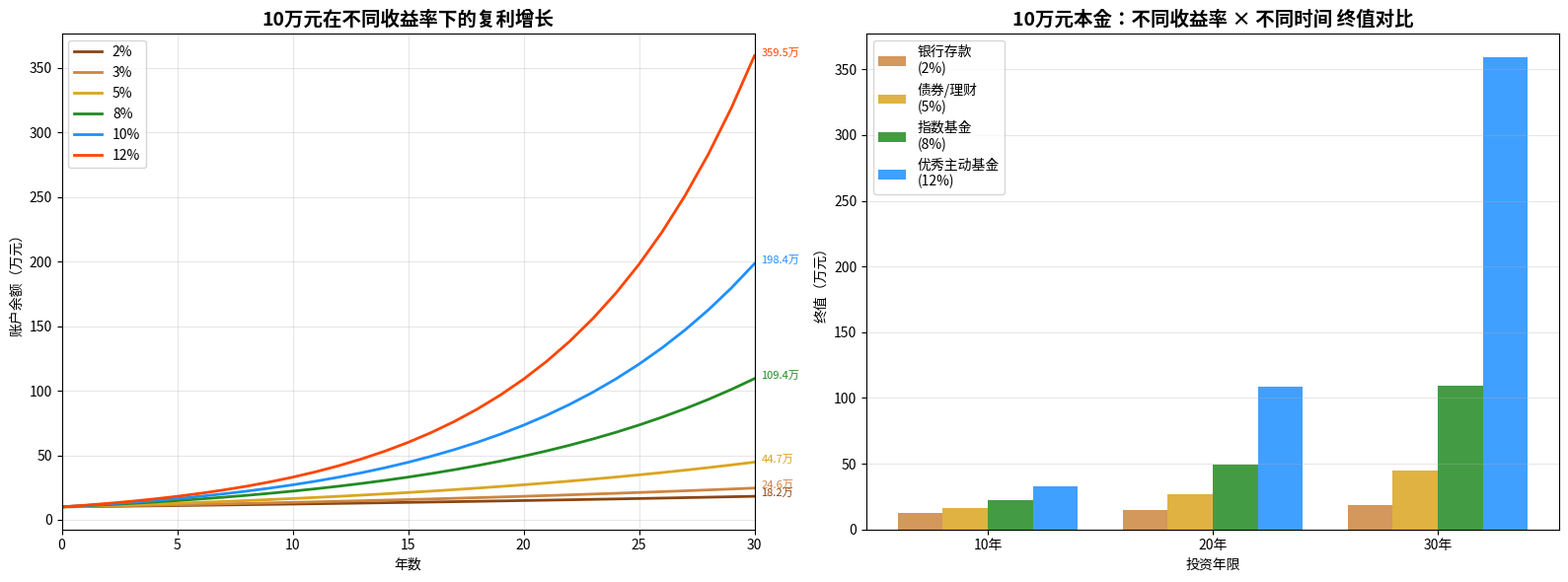

Reproduce this figure in Python. (Note: this script raises an exception after producing the figure.)
"""
第一课配套实战代码：复利计算器 + 案例分析
"""

import matplotlib
matplotlib.use('Agg')  # 非交互式后端
import matplotlib.pyplot as plt
import matplotlib.font_manager as fm
import numpy as np
import os

# ============================================================
# 尝试设置中文字体
# ============================================================
try:
    # macOS 常见中文字体
    for font_name in ['PingFang SC', 'Heiti SC', 'STHeiti', 'Arial Unicode MS', 'SimHei']:
        try:
            fm.findfont(font_name, fallback_to_default=False)
            plt.rcParams['font.sans-serif'] = [font_name]
            break
        except Exception:
            continue
    plt.rcParams['axes.unicode_minus'] = False
except Exception:
    pass


def compound_interest(principal, annual_rate, years, monthly_contribution=0):
    """
    复利计算器

    参数:
        principal: 初始本金
        annual_rate: 年化收益率（如0.08表示8%）
        years: 投资年限
        monthly_contribution: 每月定投金额（默认0）

    返回:
        final_value: 最终总价值
        yearly_values: 每年末的账户余额列表
    """
    monthly_rate = annual_rate / 12
    total_months = years * 12
    balance = principal
    yearly_values = [principal]

    for month in range(1, total_months + 1):
        balance = balance * (1 + monthly_rate) + monthly_contribution
        if month % 12 == 0:
            yearly_values.append(balance)

    return balance, yearly_values


def calculate_purchasing_power(amount, inflation_rate, years):
    """计算实际购买力"""
    return amount / ((1 + inflation_rate) ** years)


def plot_compound_growth_scenarios():
    """
    场景对比图：不同收益率下的复利增长
    """
    principal = 100000  # 10万本金
    years = 30
    rates = [0.02, 0.03, 0.05, 0.08, 0.10, 0.12]
    colors = ['#8B4513', '#CD853F', '#DAA520', '#228B22', '#1E90FF', '#FF4500']

    fig, axes = plt.subplots(1, 2, figsize=(16, 6))

    # 图1：不同收益率对比
    ax1 = axes[0]
    for rate, color in zip(rates, colors):
        _, yearly_values = compound_interest(principal, rate, years)
        x = list(range(years + 1))
        ax1.plot(x, [v / 10000 for v in yearly_values], color=color, linewidth=2,
                label=f'{rate*100:.0f}%')

    ax1.set_title('10万元在不同收益率下的复利增长', fontsize=14, fontweight='bold')
    ax1.set_xlabel('年数')
    ax1.set_ylabel('账户余额（万元）')
    ax1.legend(loc='upper left', frameon=True)
    ax1.grid(True, alpha=0.3)
    ax1.set_xlim(0, years)

    # 标注关键数据
    for rate, color in zip(rates, colors):
        _, vals = compound_interest(principal, rate, years)
        final = vals[-1] / 10000
        ax1.annotate(f'{final:.1f}万',
                     xy=(years, final),
                     xytext=(5, 0), textcoords='offset points',
                     fontsize=8, color=color)

    # 图2：三种典型场景柱状图
    ax2 = axes[1]
    scenarios = {
        '银行存款\n(2%)': 0.02,
        '债券/理财\n(5%)': 0.05,
        '指数基金\n(8%)': 0.08,
        '优秀主动基金\n(12%)': 0.12,
    }

    periods = [10, 20, 30]
    x_positions = np.arange(len(periods))
    bar_width = 0.2
    colors_bar = ['#CD853F', '#DAA520', '#228B22', '#1E90FF']

    for i, (label, rate) in enumerate(scenarios.items()):
        values = []
        for yr in periods:
            fv, _ = compound_interest(principal, rate, yr)
            values.append(fv / 10000)
        ax2.bar(x_positions + i * bar_width, values, bar_width,
                label=label, color=colors_bar[i], alpha=0.85)

    ax2.set_title('10万元本金：不同收益率 × 不同时间 终值对比', fontsize=14, fontweight='bold')
    ax2.set_xlabel('投资年限')
    ax2.set_ylabel('终值（万元）')
    ax2.set_xticks(x_positions + bar_width * 1.5)
    ax2.set_xticklabels([f'{p}年' for p in periods])
    ax2.legend(loc='upper left', frameon=True)
    ax2.grid(True, alpha=0.3, axis='y')

    plt.tight_layout()
    plt.savefig(os.path.join(os.path.dirname(__file__), 'compound_growth.png'),
                dpi=150, bbox_inches='tight')
    plt.close()
    print("✅ 图表已生成: compound_growth.png")


def plot_inflation_impact():
    """
    通货膨胀购买力衰减图
    """
    amount = 1000000  # 100万
    years = 30
    inflation_rates = [0.02, 0.03, 0.05, 0.07]
    colors = ['#228B22', '#DAA520', '#FF4500', '#8B0000']

    fig, ax = plt.subplots(figsize=(12, 5))

    x = list(range(years + 1))
    for rate, color in zip(inflation_rates, colors):
        y = [calculate_purchasing_power(amount, rate, yr) / 10000 for yr in x]
        ax.plot(x, y, color=color, linewidth=2.5,
                label=f'{rate*100:.0f}% 年通胀率')

    ax.axhline(y=50, color='gray', linestyle='--', alpha=0.5)
    ax.annotate('购买力减半线',
                xy=(0, 50), xytext=(15, 55),
                arrowprops=dict(arrowstyle='->', color='gray'),
                fontsize=10, color='gray')

    ax.set_title('100万元在不同通胀率下的购买力衰减', fontsize=14, fontweight='bold')
    ax.set_xlabel('年数')
    ax.set_ylabel('实际购买力（万元）')
    ax.legend(loc='upper right', frameon=True)
    ax.grid(True, alpha=0.3)
    ax.set_xlim(0, years)
    ax.set_ylim(0, 105)

    # 填充通胀损失区域（3%通胀）
    y_3pct = [calculate_purchasing_power(amount, 0.03, yr) / 10000 for yr in x]
    ax.fill_between(x, y_3pct, 100, alpha=0.08, color='red')
    ax.text(20, 80, '通胀侵蚀的区域', fontsize=10, color='red', alpha=0.6)

    plt.tight_layout()
    plt.savefig(os.path.join(os.path.dirname(__file__), 'inflation_impact.png'),
                dpi=150, bbox_inches='tight')
    plt.close()
    print("✅ 图表已生成: inflation_impact.png")


def case_study_zhang_vs_li():
    """
    案例研究：张三 vs 李四
    """
    print("\n" + "=" * 60)
    print("  案例分析：张三 vs 李四的25年财富对比")
    print("=" * 60)

    monthly_income = 10000
    monthly_living = 5000
    years = 25
    inflation = 0.03

    # 张三：全部存银行（2%）
    zhang_monthly_save = monthly_income - monthly_living
    zhang_total, zhang_yearly = compound_interest(0, 0.02, years, zhang_monthly_save)
    zhang_real = calculate_purchasing_power(zhang_total, inflation, years)
    zhang_invested = zhang_monthly_save * 12 * years

    # 李四：每月定投3000指数基金（8%），剩余存银行（2%）
    li_monthly_invest = 3000
    li_monthly_save = monthly_income - monthly_living - li_monthly_invest
    li_invest_total, li_invest_yearly = compound_interest(0, 0.08, years, li_monthly_invest)
    li_save_total, _ = compound_interest(0, 0.02, years, li_monthly_save)
    li_total = li_invest_total + li_save_total
    li_real = calculate_purchasing_power(li_total, inflation, years)
    li_invested = li_monthly_invest * 12 * years + li_monthly_save * 12 * years

    print(f"\n{'项目':<25} {'张三（存款派）':<20} {'李四（投资派）':<20}")
    print("-" * 65)
    print(f"{'每月投资金额':<25} {'0元':<20} {'3,000元':<20}")
    print(f"{'每月储蓄金额':<25} {f'{zhang_monthly_save:,}元':<20} {f'{li_monthly_save:,}元':<20}")
    print(f"{'总投资本金':<25} {f'{zhang_invested:,.0f}元':<20} {f'{li_invested:,.0f}元':<20}")
    print(f"{'25年后总财富':<25} {f'{zhang_total:,.0f}元':<20} {f'{li_total:,.0f}元':<20}")
    print(f"{'实际购买力(25年后)':<25} {f'{zhang_real:,.0f}元':<20} {f'{li_real:,.0f}元':<20}")
    print(f"{'投资收益部分':<25} {'0元':<20} {f'{li_invest_total:,.0f}元':<20}")
    print(f"{'其中投资收益':<25} {'0元':<20} {f'{li_invest_total - li_monthly_invest*12*years:,.0f}元':<20}")
    print(f"{'财富差距':<25} {'':<20} {f'+{li_total - zhang_total:,.0f}元':<20}")
    print()

    # 额外分析：如果李四每月定投增加到5000
    li2_monthly_invest = 5000
    li2_monthly_save = monthly_income - monthly_living - li2_monthly_invest
    li2_invest_total, _ = compound_interest(0, 0.08, years, li2_monthly_invest)
    li2_save_total, _ = compound_interest(0, 0.02, years, li2_monthly_save)
    li2_total = li2_invest_total + li2_save_total

    print(f"💡 如果李四每月定投5,000元（更努力省钱）:")
    print(f"   25年后总财富: {li2_total:,.0f}元")
    print(f"   比张三多: +{li2_total - zhang_total:,.0f}元")
    print()

    return zhang_total, li_total, li2_total


def plot_early_vs_late():
    """
    早开始 vs 晚开始对比图
    """
    annual_contribution = 50000  # 每年投5万
    rate = 0.10

    # 小明：25-35岁投入（10年），然后到60岁
    xiaoming_balance = 0
    xiaoming_values = []
    for age in range(25, 61):
        if age <= 35:
            xiaoming_balance = xiaoming_balance * (1 + rate) + annual_contribution
        else:
            xiaoming_balance = xiaoming_balance * (1 + rate)
        xiaoming_values.append(xiaoming_balance)

    # 小红：35-60岁投入（25年）
    xiaohong_balance = 0
    xiaohong_values = []
    for age in range(25, 61):
        if age >= 35:
            xiaohong_balance = xiaohong_balance * (1 + rate) + annual_contribution
        xiaohong_values.append(xiaohong_balance)

    ages = list(range(25, 61))

    fig, ax = plt.subplots(figsize=(14, 6))

    ax.fill_between([25, 35], 0, max(xiaoming_values) * 1.05,
                    alpha=0.08, color='blue', label='小明投入期 (10年)')
    ax.fill_between([35, 60], 0, max(xiaoming_values) * 1.05,
                    alpha=0.05, color='orange', label='小红投入期 (25年)')

    ax.plot(ages, [v / 10000 for v in xiaoming_values],
            color='#1E90FF', linewidth=3, label='小明: 25-35岁投入50万 → 60岁')
    ax.plot(ages, [v / 10000 for v in xiaohong_values],
            color='#FF4500', linewidth=3, label='小红: 35-60岁投入125万 → 60岁')

    # 标注最终结果
    ax.annotate(f'小明: {xiaoming_values[-1]/10000:.0f}万\n(投入50万)',
                xy=(60, xiaoming_values[-1] / 10000),
                xytext=(-120, -40), textcoords='offset points',
                fontsize=11, color='#1E90FF', fontweight='bold',
                arrowprops=dict(arrowstyle='->', color='#1E90FF'))

    ax.annotate(f'小红: {xiaohong_values[-1]/10000:.0f}万\n(投入125万)',
                xy=(60, xiaohong_values[-1] / 10000),
                xytext=(-120, 30), textcoords='offset points',
                fontsize=11, color='#FF4500', fontweight='bold',
                arrowprops=dict(arrowstyle='->', color='#FF4500'))

    ax.axvline(x=35, color='gray', linestyle='--', alpha=0.5)
    ax.text(35.5, max(xiaoming_values) / 10000 * 0.9,
            '← 35岁分界线',
            fontsize=9, color='gray')

    ax.set_title('早点开始 vs 晚点开始：时间的魔力', fontsize=14, fontweight='bold')
    ax.set_xlabel('年龄')
    ax.set_ylabel('账户余额（万元）')
    ax.legend(loc='upper left', frameon=True)
    ax.grid(True, alpha=0.3)
    ax.set_xlim(25, 60)

    plt.tight_layout()
    plt.savefig(os.path.join(os.path.dirname(__file__), 'early_vs_late.png'),
                dpi=150, bbox_inches='tight')
    plt.close()
    print("✅ 图表已生成: early_vs_late.png")


def financial_freedom_calculator(annual_expense, safe_withdrawal_rate=0.04):
    """
    财务自由计算器

    参数:
        annual_expense: 年度生活支出
        safe_withdrawal_rate: 安全提取率（4%法则）
    """
    target = annual_expense / safe_withdrawal_rate
    print(f"\n{'='*60}")
    print(f"  财务自由计算器")
    print(f"{'='*60}")
    print(f"  年度生活支出: {annual_expense:,.0f} 元/年")
    print(f"  安全提取率: {safe_withdrawal_rate*100:.0f}%")
    print(f"  ─────────────────────────────")
    print(f"  财务自由目标: {target:,.0f} 元 ({target/10000:.0f} 万元)")
    print(f"  每年可提取: {target * safe_withdrawal_rate:,.0f} 元")
    print(f"  每月可提取: {target * safe_withdrawal_rate / 12:,.0f} 元")
    print(f"{'='*60}")

    # 计算到达目标需要的时间
    print(f"\n  定投达成目标的路径:")
    print(f"  {'每月定投':<15} {'年化收益':<10} {'需要年数':<10} {'总投入':<20} {'终值':<20}")
    print(f"  {'-'*75}")

    for monthly in [2000, 3000, 5000, 8000, 10000]:
        for rate in [0.06, 0.08, 0.10]:
            years_needed = 0
            balance = 0
            while balance < target and years_needed < 50:
                balance, _ = compound_interest(0, rate, 1, monthly)
                years_needed += 1
                # 简化计算：直接用近似
                if years_needed == 1:
                    balance = monthly * 12 * (1 + rate)
                else:
                    balance = balance * (1 + rate) + monthly * 12

            # 用更精确的公式
            from math import log
            if monthly * 12 * rate > 0:
                years_needed = log(1 + target * rate / (monthly * 12)) / log(1 + rate)
            else:
                years_needed = 99

            if years_needed <= 40:
                total_invested = monthly * 12 * years_needed
                fv, _ = compound_interest(0, rate, int(years_needed) + 1, monthly)
                print(f"  {monthly:>8,}元/月  {rate*100:>6.0f}%     {years_needed:>6.1f}年    "
                      f"{total_invested:>12,.0f}元    {fv:>12,.0f}元")

    return target


if __name__ == '__main__':
    print("=" * 60)
    print("  第一课实战代码：复利与投资认知")
    print("=" * 60)

    # 1. 基础复利计算演示
    print("\n📊 基础复利计算演示")
    print("-" * 40)
    principal = 100000
    for rate in [0.03, 0.05, 0.08, 0.10, 0.15, 0.20]:
        for years in [10, 20, 30, 40]:
            fv, _ = compound_interest(principal, rate, years)
            times = fv / principal
            print(f"  10万 × {rate*100:.0f}% × {years}年 = {fv:>12,.0f}元 ({times:.1f}倍)")

    # 2. 通胀购买力演示
    print("\n📊 通胀购买力衰减演示")
    print("-" * 40)
    amount = 1000000
    for inflation in [0.02, 0.03, 0.05]:
        for yrs in [10, 20, 30]:
            pv = calculate_purchasing_power(amount, inflation, yrs)
            print(f"  100万 × {inflation*100:.0f}%通胀 × {yrs}年后 = 实际购买力 {pv:>10,.0f}元")

    # 3. 生成图表
    print("\n📊 生成分析图表...")
    plot_compound_growth_scenarios()
    plot_inflation_impact()
    plot_early_vs_late()

    # 4. 案例研究
    case_study_zhang_vs_li()

    # 5. 财务自由计算器
    print("\n" + "=" * 60)
    print("  💰 输入你的年度支出，计算财务自由目标")
    print("=" * 60)

    # 示例：假设年度支出12万
    financial_freedom_calculator(120000)

    # 也可以让用户输入
    # expense = float(input("请输入你的年度生活支出（元）: "))
    # financial_freedom_calculator(expense)

    print("\n✅ 所有计算完成！请查看生成的PNG图表文件。")
    print("\n📝 思考题：")
    print("  1. 观察复利增长曲线，前10年为什么看起来'没什么变化'？")
    print("  2. 如果年化收益从8%提高到10%，30年后差距有多大？")
    print("  3. 你现在的年龄和收入情况，每月该定投多少？")
    print("  4. 通货膨胀3%和5%，对退休生活的影响差多少？")
